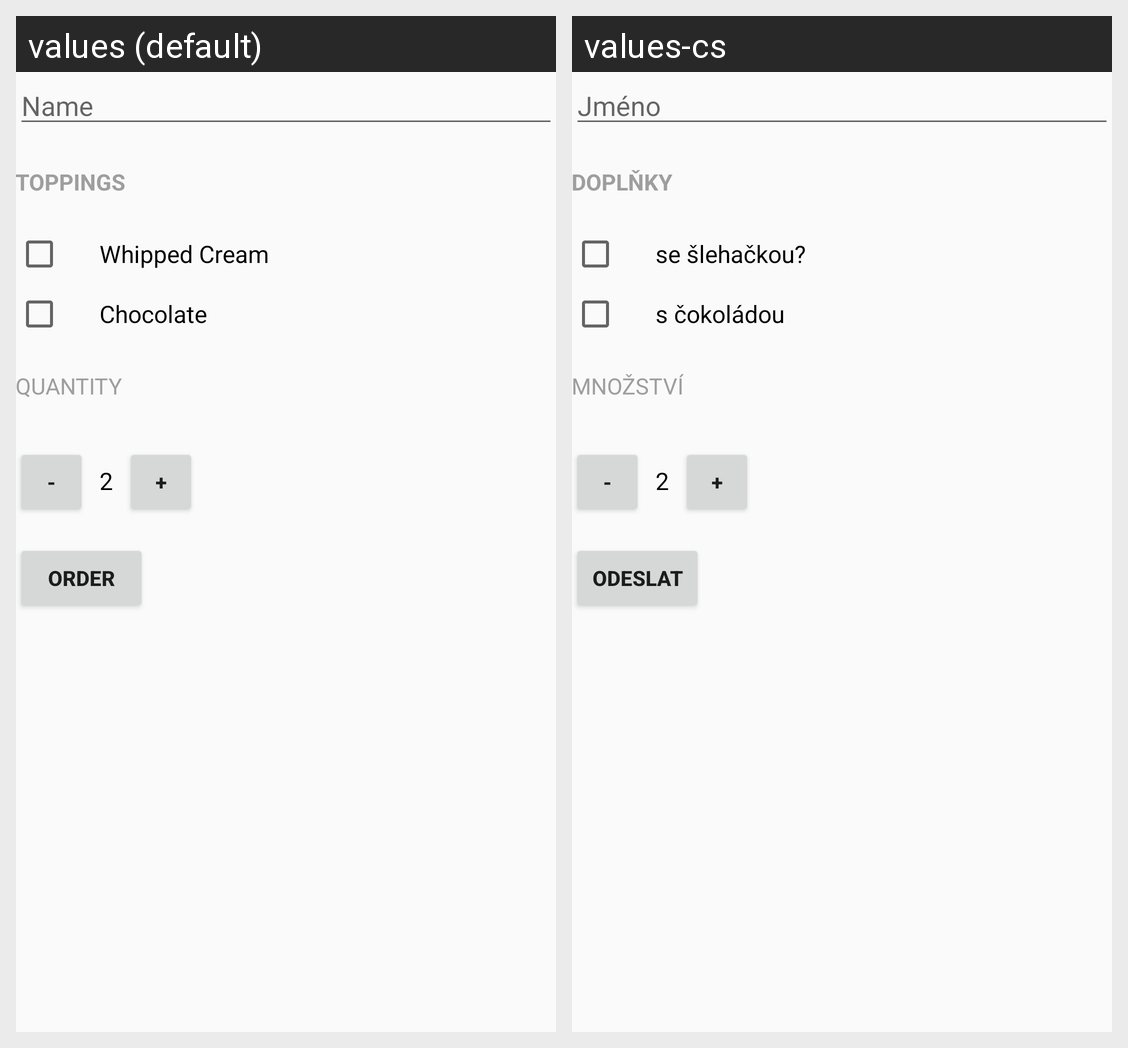

The same Android screen rendered under two of its app's locales, left to right. List the strings drawn on it with the default value and each locale's translation.
Android screen res/layout/activity_main.xml rendered under 2 locales, left to right: values (default), values-cs. Device: Nexus 5 (rendered at 1080×1920; each locale shown at half size, 540×960, under a caption strip naming it); theme AppTheme.
Strings drawn on this screen, with the default value and each locale's value (text and hints the layout hard-codes, and strings that could not be matched under every locale, appear in the picture but are not listed):

edit_text_name_placeholder
  values: Name
  values-cs: Jméno

toppings
  values: Toppings
  values-cs: Doplňky

whipped_cream
  values: Whipped Cream
  values-cs: se šlehačkou? 

chocolate
  values: Chocolate
  values-cs: s čokoládou

quantity
  values: Quantity
  values-cs: Množství

submit_order
  values: Order
  values-cs: Odeslat
